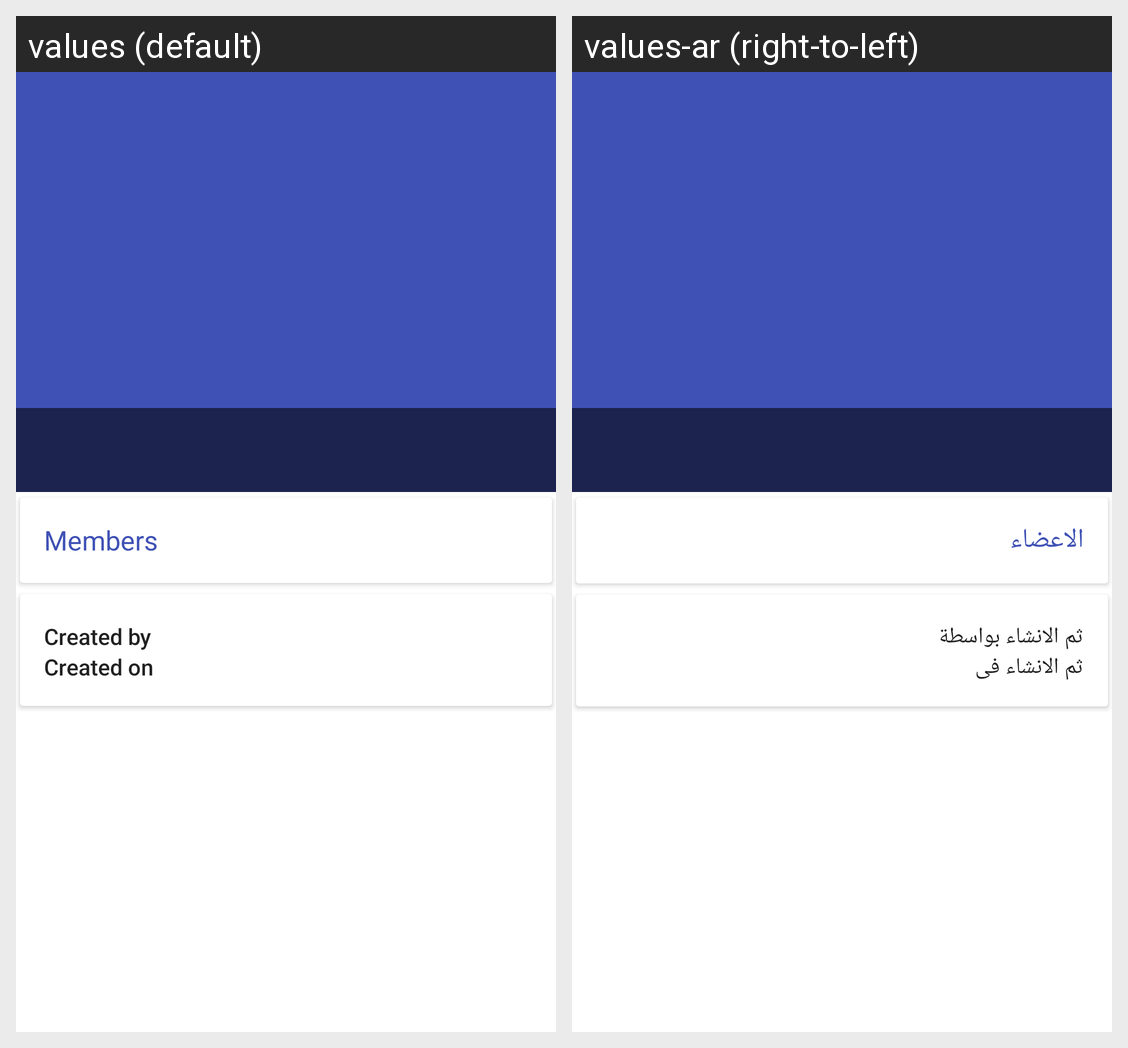

Strings drawn on this Android screen and how each of the app's shown locales translates them:
Android screen res/layout/t_activity_group_admin_panel.xml rendered under 2 locales, left to right: values (default), values-ar (right-to-left). Device: Nexus 5 (rendered at 1080×1920; each locale shown at half size, 540×960, under a caption strip naming it); theme AppTheme.
Strings drawn on this screen, with the default value and each locale's value (text and hints the layout hard-codes, and strings that could not be matched under every locale, appear in the picture but are not listed):

activity_group_admin_panel_members_label
  values: Members
  values-ar: الاعضاء

activity_group_admin_panel_created_by_label
  values: Created by
  values-ar: ثم الانشاء بواسطة

activity_group_admin_panel_created_on_label
  values: Created on
  values-ar: ثم الانشاء فى
